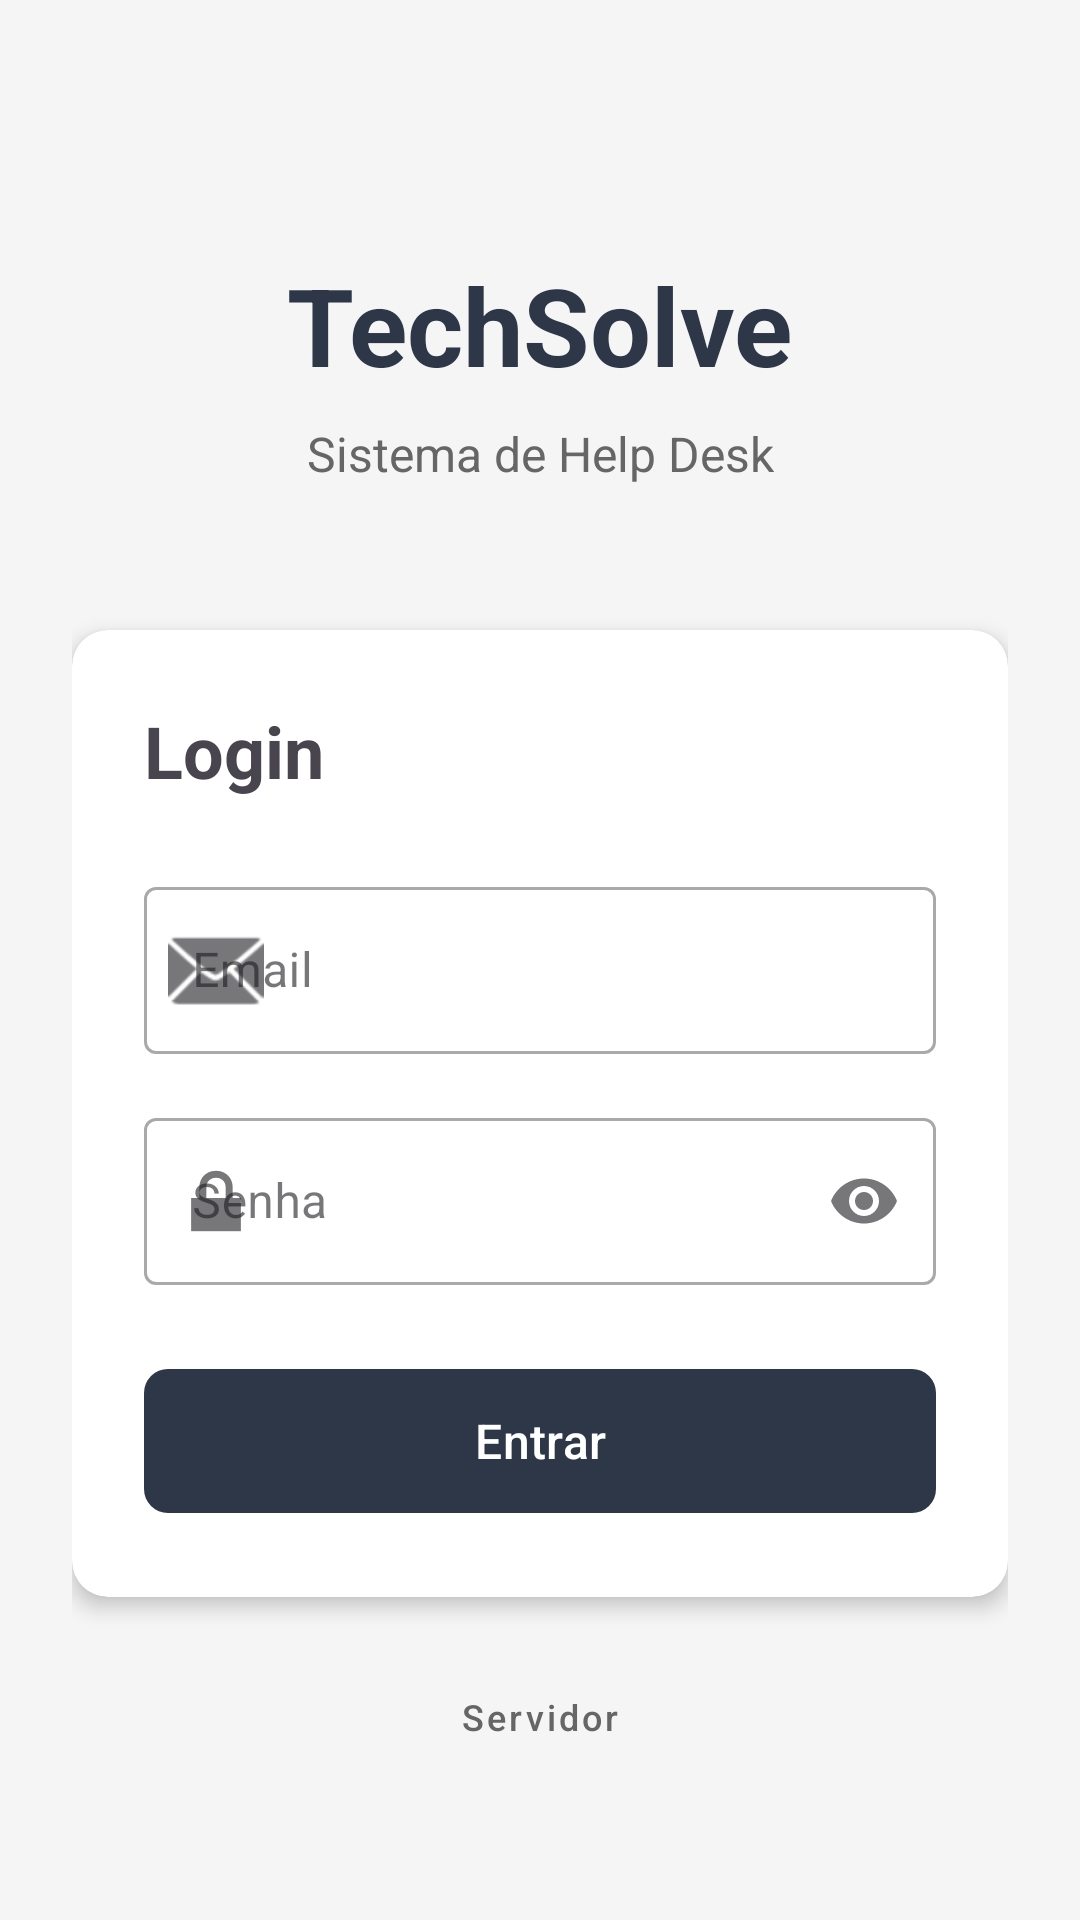

Reconstruct the res/layout file that produces this screen, plus the resources it refers to.
<!-- AndroidManifest.xml: application theme Theme.TechSolve -->
<!-- res/layout/activity_login.xml -->
<?xml version="1.0" encoding="utf-8"?>
<ScrollView xmlns:android="http://schemas.android.com/apk/res/android"
    xmlns:app="http://schemas.android.com/apk/res-auto"
    android:layout_width="match_parent"
    android:layout_height="match_parent"
    android:fillViewport="true"
    android:background="#F5F5F5">

    <androidx.constraintlayout.widget.ConstraintLayout
        android:layout_width="match_parent"
        android:layout_height="wrap_content"
        android:padding="24dp">

        
        <TextView
            android:id="@+id/tvAppName"
            android:layout_width="wrap_content"
            android:layout_height="wrap_content"
            android:text="TechSolve"
            android:textSize="36sp"
            android:textStyle="bold"
            android:textColor="@color/techsolve_escuro"
            app:layout_constraintTop_toTopOf="parent"
            app:layout_constraintStart_toStartOf="parent"
            app:layout_constraintEnd_toEndOf="parent"
            android:layout_marginTop="60dp" />

        <TextView
            android:id="@+id/tvSubtitle"
            android:layout_width="wrap_content"
            android:layout_height="wrap_content"
            android:text="Sistema de Help Desk"
            android:textSize="16sp"
            android:textColor="#666666"
            app:layout_constraintTop_toBottomOf="@id/tvAppName"
            app:layout_constraintStart_toStartOf="parent"
            app:layout_constraintEnd_toEndOf="parent"
            android:layout_marginTop="8dp" />

        
        <androidx.cardview.widget.CardView
            android:id="@+id/cardLogin"
            android:layout_width="0dp"
            android:layout_height="wrap_content"
            app:cardCornerRadius="12dp"
            app:cardElevation="4dp"
            app:layout_constraintTop_toBottomOf="@id/tvSubtitle"
            app:layout_constraintStart_toStartOf="parent"
            app:layout_constraintEnd_toEndOf="parent"
            android:layout_marginTop="48dp">

            <LinearLayout
                android:layout_width="match_parent"
                android:layout_height="wrap_content"
                android:orientation="vertical"
                android:padding="24dp">

                <TextView
                    android:layout_width="wrap_content"
                    android:layout_height="wrap_content"
                    android:text="Login"
                    android:textSize="24sp"
                    android:textStyle="bold"
                    android:layout_marginBottom="24dp" />

                <com.google.android.material.textfield.TextInputLayout
                    android:id="@+id/tilEmail"
                    android:layout_width="match_parent"
                    android:layout_height="wrap_content"
                    android:hint="Email"
                    app:startIconDrawable="@android:drawable/ic_dialog_email"
                    style="@style/Widget.MaterialComponents.TextInputLayout.OutlinedBox">

                    <com.google.android.material.textfield.TextInputEditText
                        android:id="@+id/etEmail"
                        android:layout_width="match_parent"
                        android:layout_height="wrap_content"
                        android:inputType="textEmailAddress" />
                </com.google.android.material.textfield.TextInputLayout>

                <com.google.android.material.textfield.TextInputLayout
                    android:id="@+id/tilSenha"
                    android:layout_width="match_parent"
                    android:layout_height="wrap_content"
                    android:hint="Senha"
                    app:startIconDrawable="@android:drawable/ic_lock_lock"
                    app:endIconMode="password_toggle"
                    style="@style/Widget.MaterialComponents.TextInputLayout.OutlinedBox"
                    android:layout_marginTop="16dp">

                    <com.google.android.material.textfield.TextInputEditText
                        android:id="@+id/etSenha"
                        android:layout_width="match_parent"
                        android:layout_height="wrap_content"
                        android:inputType="textPassword" />
                </com.google.android.material.textfield.TextInputLayout>

                <com.google.android.material.button.MaterialButton
                    android:id="@+id/btnLogin"
                    android:layout_width="match_parent"
                    android:layout_height="56dp"
                    android:text="Entrar"
                    android:textSize="16sp"
                    app:cornerRadius="8dp"
                    android:layout_marginTop="24dp" />

                <ProgressBar
                    android:id="@+id/progressBar"
                    android:layout_width="wrap_content"
                    android:layout_height="wrap_content"
                    android:layout_gravity="center"
                    android:layout_marginTop="16dp"
                    android:visibility="gone" />

            </LinearLayout>
        </androidx.cardview.widget.CardView>

        
        <com.google.android.material.button.MaterialButton
            android:id="@+id/btnServidor"
            android:layout_width="wrap_content"
            android:layout_height="wrap_content"
            android:text="Servidor"
            android:textSize="12sp"
            android:textColor="#666666"
            android:textAllCaps="false"
            app:icon="@drawable/ic_engrenagem"
            app:iconSize="16dp"
            app:iconTint="#666666"
            app:iconGravity="textStart"
            style="@style/Widget.MaterialComponents.Button.TextButton"
            app:layout_constraintTop_toBottomOf="@id/cardLogin"
            app:layout_constraintStart_toStartOf="parent"
            app:layout_constraintEnd_toEndOf="parent"
            android:layout_marginTop="16dp" />

    </androidx.constraintlayout.widget.ConstraintLayout>
</ScrollView>
<!-- resources referenced by this layout -->
<resources>
  <color name="techsolve_escuro">#FF2D3748</color>
  <style name="Theme.TechSolve" parent="Base.Theme.TechSolve" />
  <style name="Base.Theme.TechSolve" parent="Theme.Material3.Light.NoActionBar">
          <item name="colorPrimary">@color/techsolve_escuro</item>
          <item name="colorOnPrimary">@color/white</item>
          <item name="colorPrimaryContainer">@color/techsolve_destaque</item>
          <item name="colorOnPrimaryContainer">@color/techsolve_mais_escuro</item>
          <item name="colorSecondary">@color/techsolve_escuro</item>
          <item name="colorOnSecondary">@color/white</item>
          <item name="colorSecondaryContainer">@color/techsolve_destaque_claro</item>
          <item name="colorOnSecondaryContainer">@color/techsolve_mais_escuro</item>
  
          
          <item name="colorSurface">@color/white</item>
          <item name="colorSurfaceContainerLowest">@color/white</item>
          <item name="colorSurfaceContainerLow">@color/white</item>
          <item name="colorSurfaceContainer">@color/white</item>
          <item name="colorSurfaceContainerHigh">@color/white</item>
          <item name="colorSurfaceContainerHighest">@color/techsolve_fundo</item>
          <item name="android:colorBackground">@color/techsolve_fundo</item>
          
          <item name="elevationOverlayEnabled">false</item>
  
          <item name="android:statusBarColor">@color/techsolve_mais_escuro</item>
          <item name="android:windowLightStatusBar">false</item>
      </style>
  <color name="white">#FFFFFFFF</color>
  <color name="techsolve_destaque">#FFFBBF24</color>
  <color name="techsolve_mais_escuro">#FF1A202C</color>
  <color name="techsolve_destaque_claro">#FFFDE9A8</color>
  <color name="techsolve_fundo">#FFF5F5F5</color>
</resources>
